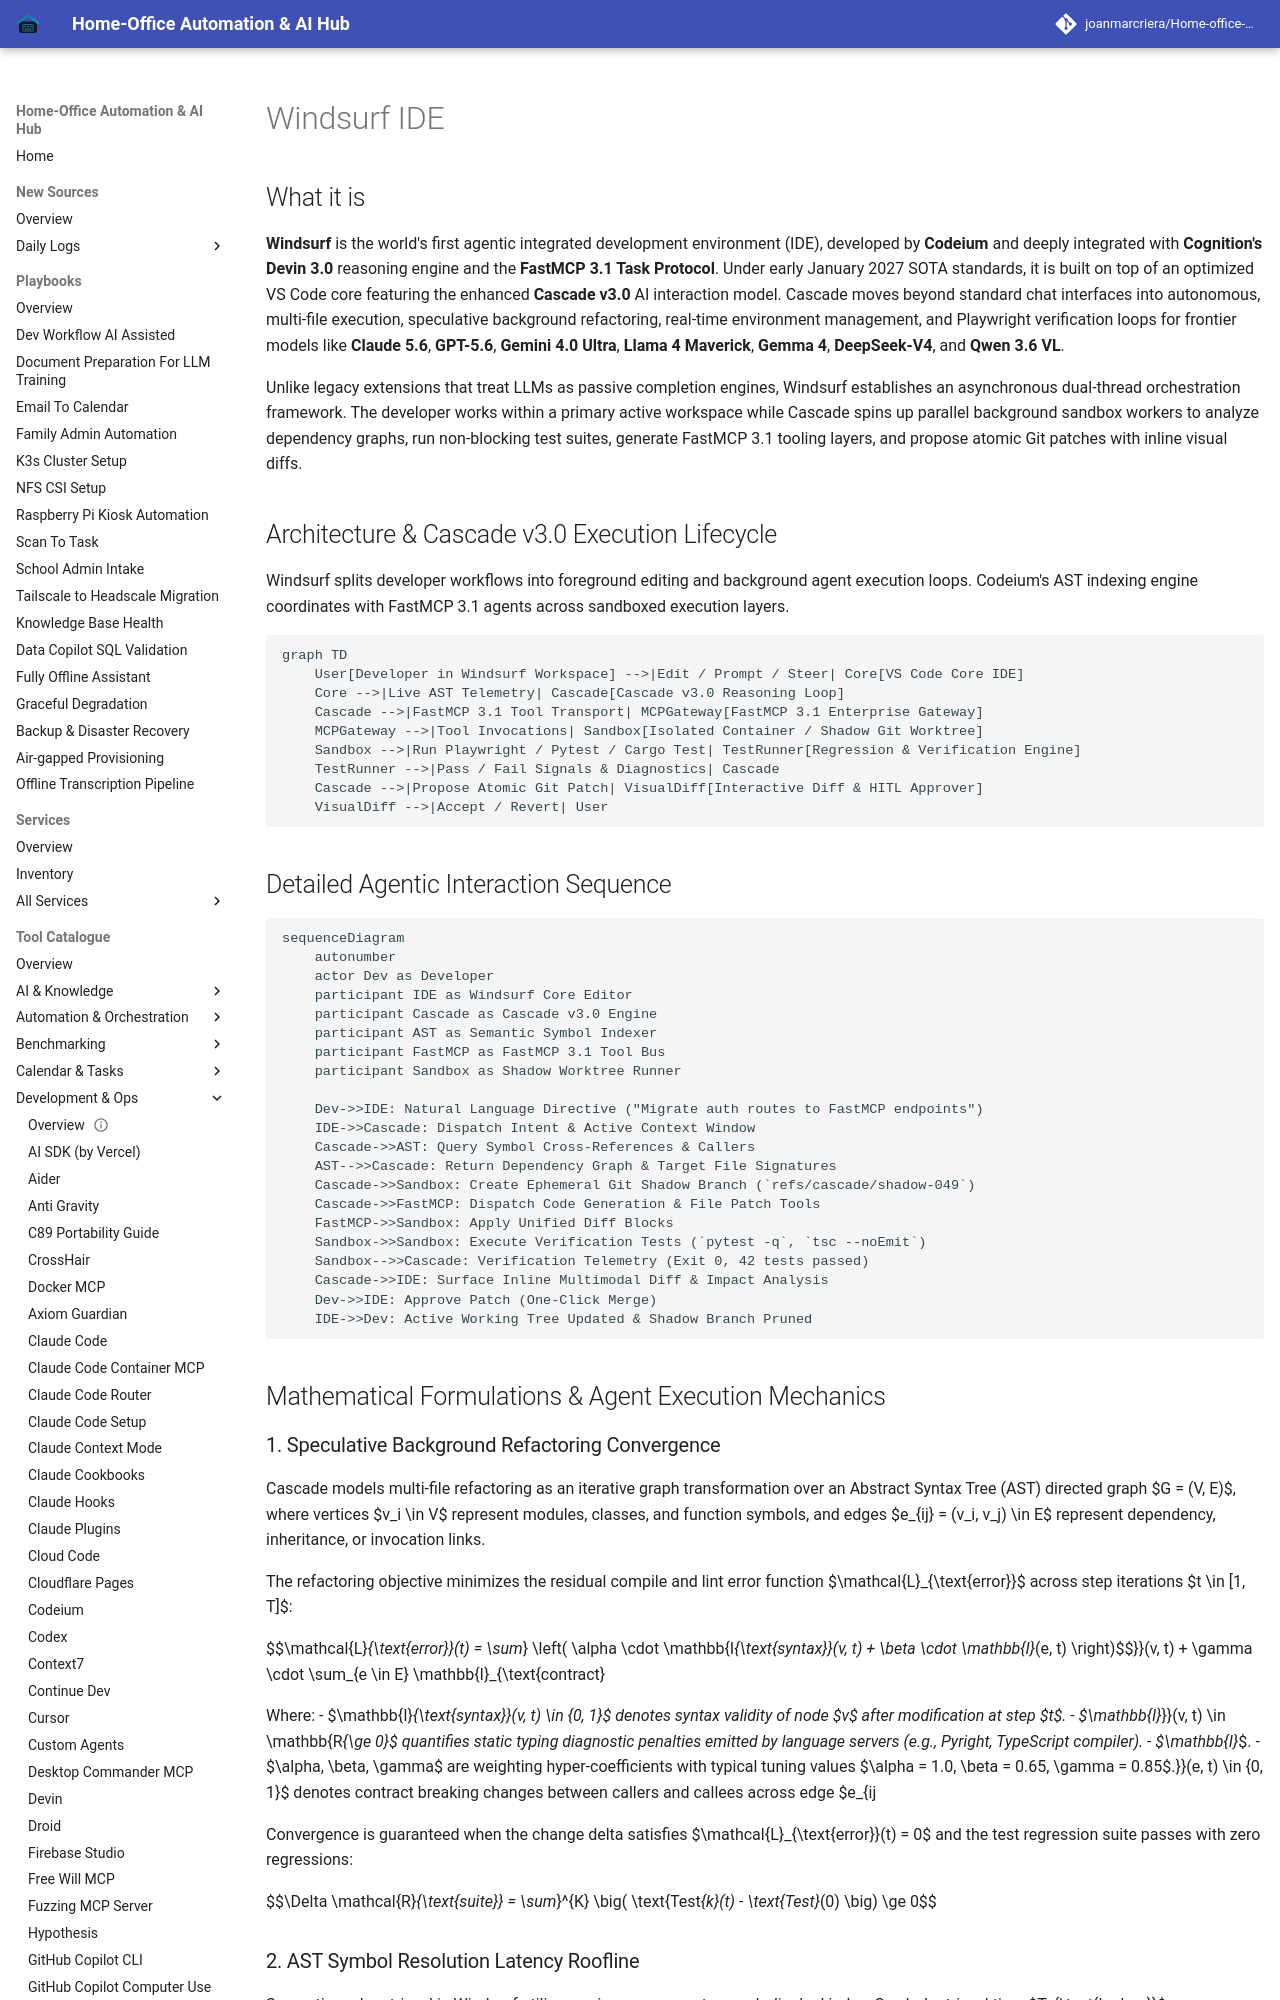

repository: joanmarcriera/Home-office-automations · page: tools/development_ops/windsurf/index.html · generator: mkdocs

# Windsurf IDE

## What it is
**Windsurf** is the world's first agentic integrated development environment (IDE), developed by **Codeium** and deeply integrated with **Cognition's Devin 3.0** reasoning engine and the **FastMCP 3.1 Task Protocol**. Under early January 2027 SOTA standards, it is built on top of an optimized VS Code core featuring the enhanced **Cascade v3.0** AI interaction model. Cascade moves beyond standard chat interfaces into autonomous, multi-file execution, speculative background refactoring, real-time environment management, and Playwright verification loops for frontier models like **Claude 5.6**, **GPT-5.6**, **Gemini 4.0 Ultra**, **Llama 4 Maverick**, **Gemma 4**, **DeepSeek-V4**, and **Qwen 3.6 VL**.

Unlike legacy extensions that treat LLMs as passive completion engines, Windsurf establishes an asynchronous dual-thread orchestration framework. The developer works within a primary active workspace while Cascade spins up parallel background sandbox workers to analyze dependency graphs, run non-blocking test suites, generate FastMCP 3.1 tooling layers, and propose atomic Git patches with inline visual diffs.

## Architecture & Cascade v3.0 Execution Lifecycle

Windsurf splits developer workflows into foreground editing and background agent execution loops. Codeium's AST indexing engine coordinates with FastMCP 3.1 agents across sandboxed execution layers.

```mermaid
graph TD
    User[Developer in Windsurf Workspace] -->|Edit / Prompt / Steer| Core[VS Code Core IDE]
    Core -->|Live AST Telemetry| Cascade[Cascade v3.0 Reasoning Loop]
    Cascade -->|FastMCP 3.1 Tool Transport| MCPGateway[FastMCP 3.1 Enterprise Gateway]
    MCPGateway -->|Tool Invocations| Sandbox[Isolated Container / Shadow Git Worktree]
    Sandbox -->|Run Playwright / Pytest / Cargo Test| TestRunner[Regression & Verification Engine]
    TestRunner -->|Pass / Fail Signals & Diagnostics| Cascade
    Cascade -->|Propose Atomic Git Patch| VisualDiff[Interactive Diff & HITL Approver]
    VisualDiff -->|Accept / Revert| User
```

## Detailed Agentic Interaction Sequence

```mermaid
sequenceDiagram
    autonumber
    actor Dev as Developer
    participant IDE as Windsurf Core Editor
    participant Cascade as Cascade v3.0 Engine
    participant AST as Semantic Symbol Indexer
    participant FastMCP as FastMCP 3.1 Tool Bus
    participant Sandbox as Shadow Worktree Runner

    Dev->>IDE: Natural Language Directive ("Migrate auth routes to FastMCP endpoints")
    IDE->>Cascade: Dispatch Intent & Active Context Window
    Cascade->>AST: Query Symbol Cross-References & Callers
    AST-->>Cascade: Return Dependency Graph & Target File Signatures
    Cascade->>Sandbox: Create Ephemeral Git Shadow Branch (`refs/cascade/shadow-049`)
    Cascade->>FastMCP: Dispatch Code Generation & File Patch Tools
    FastMCP->>Sandbox: Apply Unified Diff Blocks
    Sandbox->>Sandbox: Execute Verification Tests (`pytest -q`, `tsc --noEmit`)
    Sandbox-->>Cascade: Verification Telemetry (Exit 0, 42 tests passed)
    Cascade->>IDE: Surface Inline Multimodal Diff & Impact Analysis
    Dev->>IDE: Approve Patch (One-Click Merge)
    IDE->>Dev: Active Working Tree Updated & Shadow Branch Pruned
```

## Mathematical Formulations & Agent Execution Mechanics
